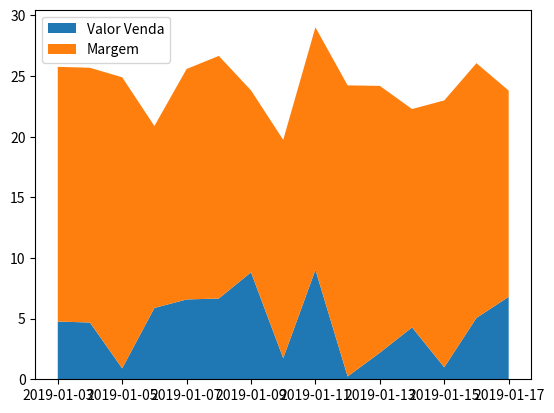

Here is the Python script that generated this plot:
import pandas as pd
import numpy as np
import matplotlib.pyplot as plt

periodo = pd.date_range('01/03/2019', periods=15, freq='D')
valorVenda = [round(x, 2) for x in np.random.random_sample(15) * 9.65]
margem = np.random.randint(15, 25, len(valorVenda))

# Junta os 2 objetos
x = np.stack((valorVenda, margem))

labels = ['Valor Venda', 'Margem']

fig, ax = plt.subplots()
ax.stackplot(periodo, valorVenda, margem, labels=labels)
ax.legend(loc='upper left')
plt.show()